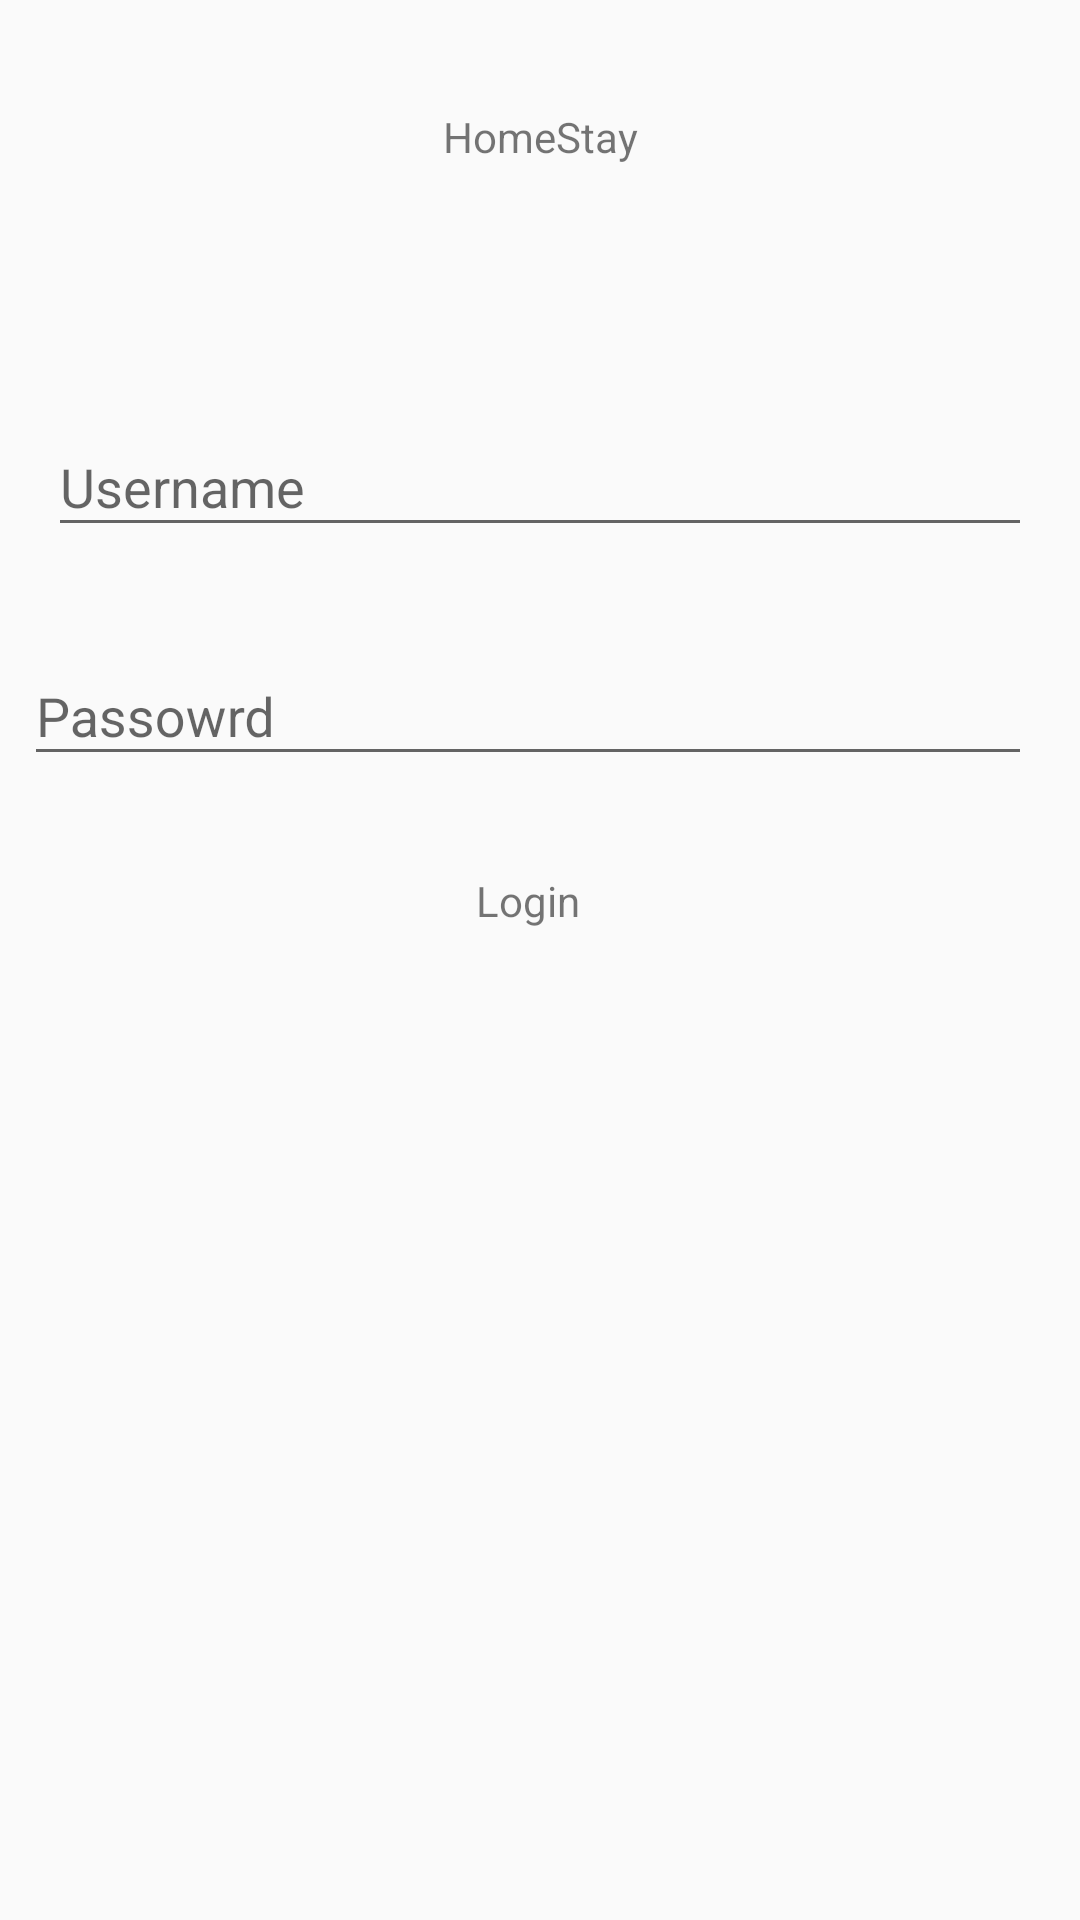

Android layout source for this screen:
<!-- AndroidManifest.xml: application theme AppMaterialTheme -->
<!-- res/layout/activity_login.xml -->
<?xml version="1.0" encoding="utf-8"?>
<android.support.constraint.ConstraintLayout xmlns:android="http://schemas.android.com/apk/res/android"
    xmlns:app="http://schemas.android.com/apk/res-auto"
    xmlns:tools="http://schemas.android.com/tools"
    android:layout_width="match_parent"
    android:layout_height="match_parent"
    tools:context="com.homestay.bipin.login.view.LoginActivity">

    <FrameLayout
        android:layout_width="37dp"
        android:layout_height="35dp"
        android:id="@+id/progress_frame"
        android:layout_marginStart="8dp"
        android:layout_marginEnd="8dp"
        android:layout_marginRight="8dp"
        app:layout_constraintRight_toRightOf="parent"
        android:layout_marginLeft="8dp"
        app:layout_constraintLeft_toLeftOf="parent"
        android:layout_marginTop="8dp"
        app:layout_constraintTop_toBottomOf="@+id/textView2">
        <ProgressBar
            android:id="@+id/progressBar"
            style="?android:attr/progressBarStyle"
            android:layout_width="wrap_content"
            android:layout_height="wrap_content"
            android:visibility="gone"/>
    </FrameLayout>

    <TextView
        android:id="@+id/textView2"
        android:layout_width="wrap_content"
        android:layout_height="wrap_content"
        android:text="@string/app_name"
        app:layout_constraintTop_toTopOf="parent"
        android:layout_marginTop="36dp"
        android:layout_marginRight="8dp"
        app:layout_constraintRight_toRightOf="parent"
        android:layout_marginLeft="8dp"
        app:layout_constraintLeft_toLeftOf="parent"
        android:layout_marginStart="8dp"
        android:layout_marginEnd="8dp" />


    <android.support.design.widget.TextInputLayout
        android:id="@+id/textInputLayout"
        android:layout_width="match_parent"
        android:layout_height="wrap_content"
        android:layout_marginTop="32dp"
        app:layout_constraintTop_toBottomOf="@+id/progress_frame"
        android:layout_marginRight="16dp"
        app:layout_constraintRight_toRightOf="parent"
        android:layout_marginLeft="16dp"
        app:layout_constraintLeft_toLeftOf="parent"
        android:layout_marginStart="8dp"
        android:layout_marginEnd="8dp">


        <EditText
            android:id="@+id/username_id"
            android:layout_width="match_parent"
            android:layout_height="wrap_content"
            android:layout_marginTop="32dp"
            android:hint="@string/username" />

    </android.support.design.widget.TextInputLayout>

    <android.support.design.widget.TextInputLayout
        android:layout_width="match_parent"
        android:layout_height="wrap_content"
        android:id="@+id/textInputLayout2"
        android:layout_marginTop="24dp"
        app:layout_constraintTop_toBottomOf="@+id/textInputLayout"
        android:layout_marginRight="16dp"
        app:layout_constraintRight_toRightOf="@+id/textInputLayout"
        android:layout_marginLeft="8dp"
        app:layout_constraintLeft_toLeftOf="@+id/textInputLayout"
        >

        <EditText
            android:layout_width="match_parent"
            android:layout_height="wrap_content"
            android:hint="@string/passowrd"
            android:layout_marginTop="32dp"
            android:id="@+id/password_id"
            />


    </android.support.design.widget.TextInputLayout>






    <TextView
        android:id="@+id/login_id"
        android:layout_width="wrap_content"
        android:layout_height="wrap_content"
        android:layout_marginEnd="8dp"
        android:layout_weight="1"
        android:text="@string/login"
        android:layout_marginTop="32dp"
        app:layout_constraintTop_toBottomOf="@+id/textInputLayout2"
        android:layout_marginRight="8dp"
        app:layout_constraintRight_toRightOf="@+id/textInputLayout2"
        android:layout_marginLeft="8dp"
        app:layout_constraintLeft_toLeftOf="@+id/textInputLayout2" />
</android.support.constraint.ConstraintLayout>
<!-- resources referenced by this layout -->
<resources>
  <string name="app_name">HomeStay</string>
  <string name="login">Login</string>
  <string name="passowrd">Passowrd</string>
  <string name="username">Username</string>
  <style name="AppMaterialTheme" parent="SuperMaterialTheme">
  
  
  
      </style>
  <style name="SuperMaterialTheme" parent="Theme.AppCompat.Light.NoActionBar">
          
          
          <item name="colorPrimary">@color/colorPrimary</item>
          <item name="colorPrimaryDark">@color/colorPrimaryDark</item>
          <item name="colorAccent">@color/colorAccent</item>
  
          <item name="windowActionModeOverlay">true</item>
      </style>
  <color name="colorPrimary">#3F51B5</color>
  <color name="colorPrimaryDark">#303F9F</color>
  <color name="colorAccent">#FF4081</color>
</resources>
